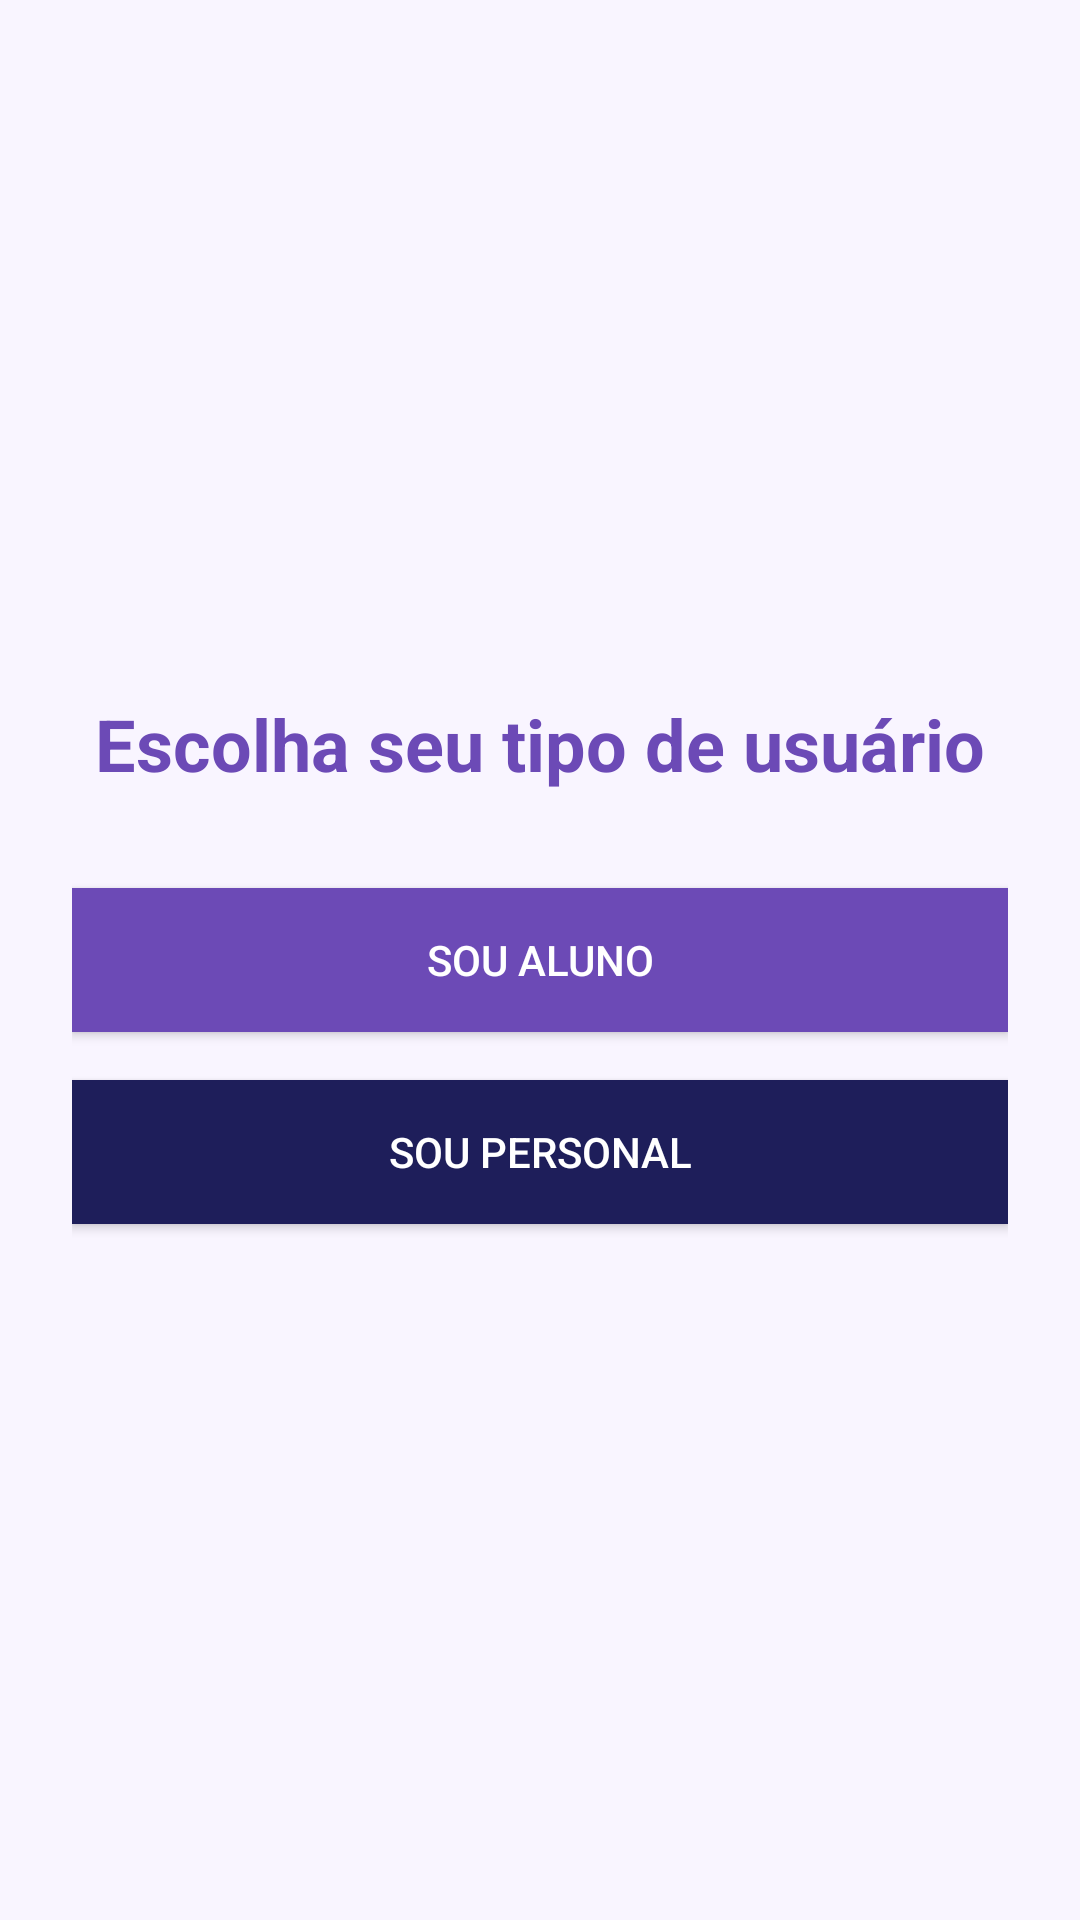

Reconstruct the res/layout file that produces this screen, plus the resources it refers to.
<!-- AndroidManifest.xml: application theme Theme.Straussteste1 -->
<!-- res/layout/activity_tipo_usuario.xml -->
<?xml version="1.0" encoding="utf-8"?>
<LinearLayout xmlns:android="http://schemas.android.com/apk/res/android"
    android:layout_width="match_parent"
    android:layout_height="match_parent"
    android:orientation="vertical"
    android:padding="24dp"
    android:gravity="center"
    android:background="#F9F5FF">

    <TextView
        android:layout_width="wrap_content"
        android:layout_height="wrap_content"
        android:text="Escolha seu tipo de usuário"
        android:textSize="24sp"
        android:textColor="#6C4AB6"
        android:textStyle="bold"
        android:layout_marginBottom="32dp" />

    <Button
        android:id="@+id/btnAluno"
        android:layout_width="match_parent"
        android:layout_height="wrap_content"
        android:text="Sou Aluno"
        android:background="#6C4AB6"
        android:textColor="#FFFFFF"
        android:layout_marginBottom="16dp" />

    <Button
        android:id="@+id/btnPersonal"
        android:layout_width="match_parent"
        android:layout_height="wrap_content"
        android:text="Sou Personal"
        android:background="#1E1E5A"
        android:textColor="#FFFFFF" />
</LinearLayout>
<!-- resources referenced by this layout -->
<resources>
  <style name="Theme.Straussteste1" parent="Base.Theme.Straussteste1" />
  <style name="Base.Theme.Straussteste1" parent="Theme.Material3.DayNight.NoActionBar">
          
          
      </style>
</resources>
